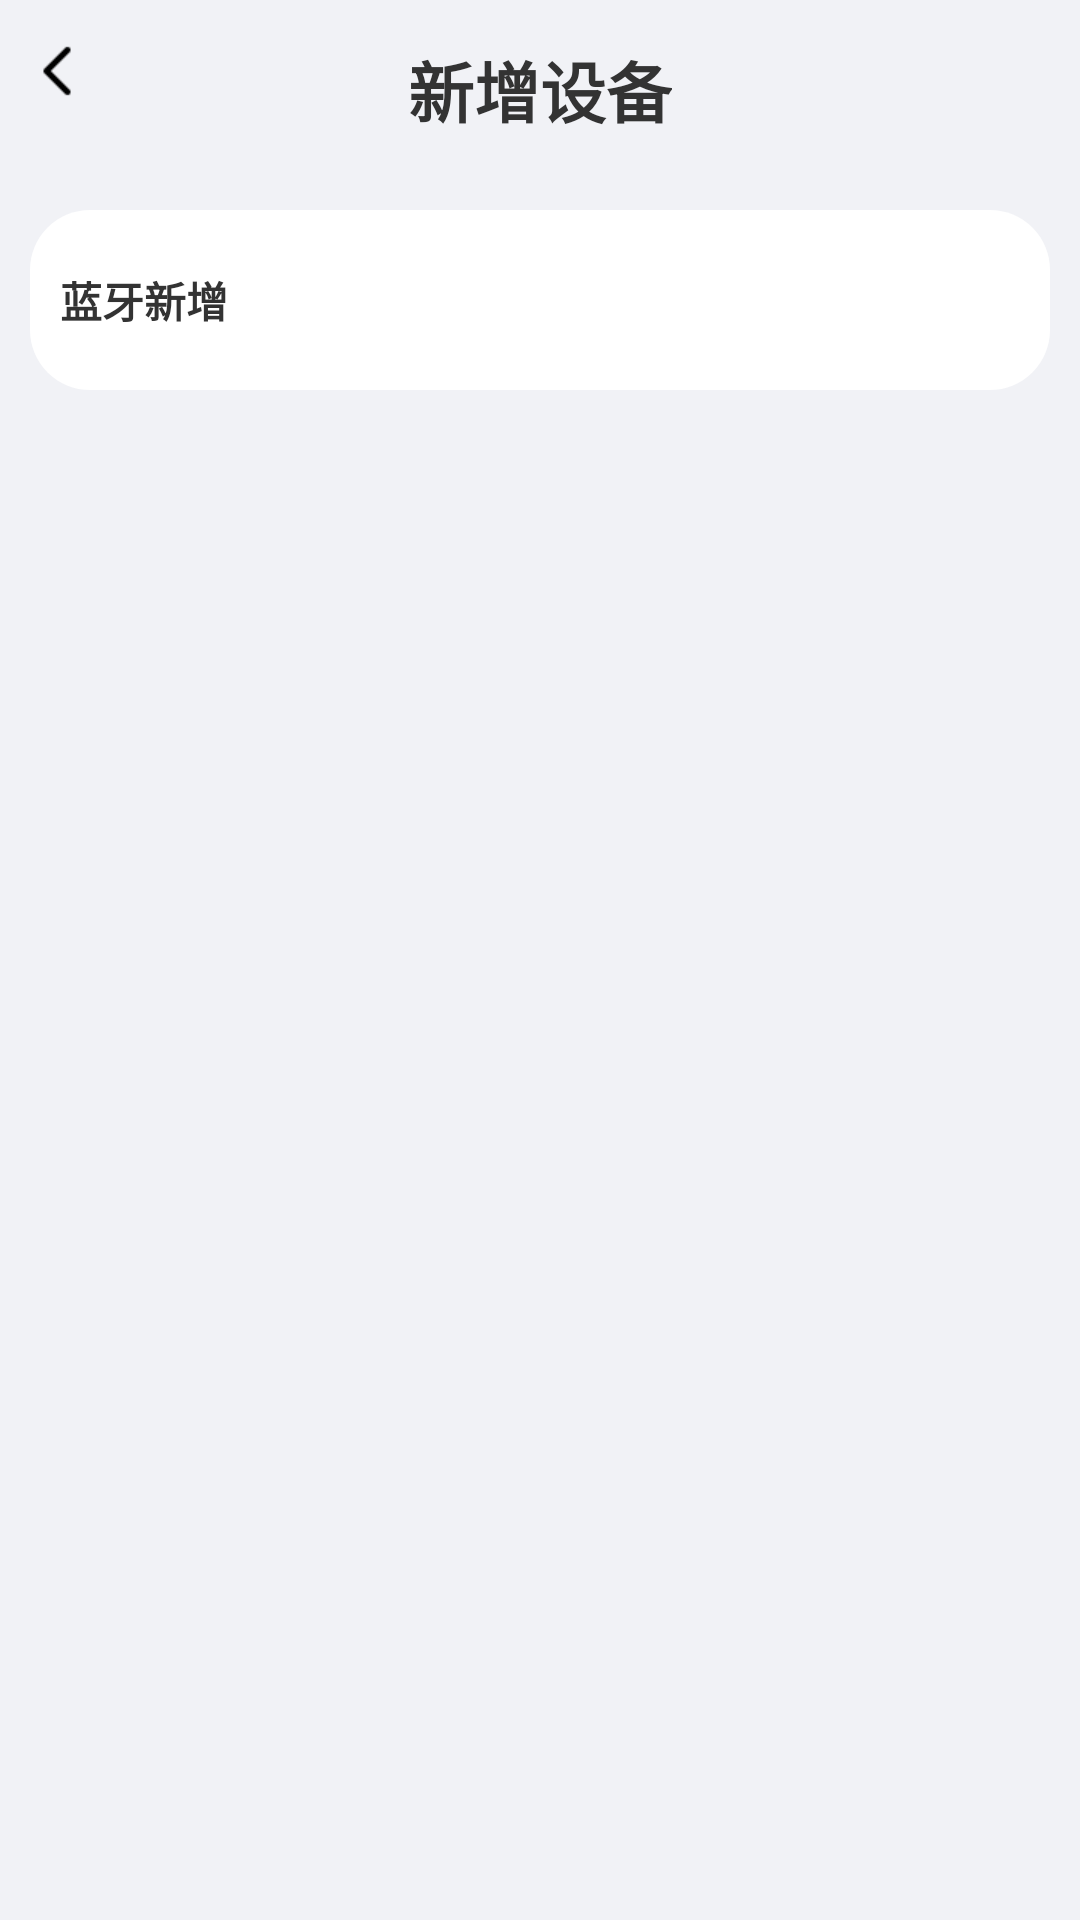

Android layout source for this screen:
<!-- AndroidManifest.xml: application theme AppTheme -->
<!-- res/layout/activity_xzsb2.xml -->
<?xml version="1.0" encoding="utf-8"?>
<LinearLayout xmlns:android="http://schemas.android.com/apk/res/android"
    xmlns:app="http://schemas.android.com/apk/res-auto"
    xmlns:tools="http://schemas.android.com/tools"
    android:layout_width="match_parent"
    android:layout_height="match_parent"
    android:background="@color/bg"
    android:orientation="vertical"
    android:padding="10dp"
    tools:context=".activity.activity2.Xzsb2Activity">
    <RelativeLayout
        android:layout_width="match_parent"
        android:layout_height="40dp"
        android:gravity="center_vertical">
        <ImageView
            android:id="@+id/id_back"
            android:layout_width="20dp"
            android:layout_height="20dp"
            android:src="@mipmap/back"
            />
        <TextView
            android:layout_width="wrap_content"
            android:layout_height="wrap_content"
            android:text="新增设备"
            android:layout_centerHorizontal="true"
            android:textSize="22sp"
            android:textStyle="bold"
            />
    </RelativeLayout>
    <RelativeLayout
        android:id="@+id/id_layout1"
        android:layout_width="match_parent"
        android:layout_height="60dp"
        android:layout_marginTop="20dp"
        android:background="@drawable/bt1"
        android:padding="10dp"
        >
        <TextView
            android:layout_width="wrap_content"
            android:layout_height="wrap_content"
            android:text="蓝牙新增"
            android:textStyle="bold"
            android:layout_centerVertical="true"
            />

    </RelativeLayout>
</LinearLayout>
<!-- resources referenced by this layout -->
<resources>
  <color name="bg">#f1f2f6</color>
  <!-- drawable bt1 (drawable) -->
  <?xml version="1.0" encoding="utf-8"?>
  <shape xmlns:android="http://schemas.android.com/apk/res/android">
      <corners
          android:radius="20dp"/>
      <solid
          android:color="@color/bg_white"/>
  </shape>
  <!-- mipmap back: png bitmap (mipmap-xhdpi, 245 bytes) -->
  <style name="AppTheme" parent="Theme.AppCompat.Light.DarkActionBar">
      
      
      
      
          <item name="android:textColor">@color/txt_black</item>
      </style>
  <color name="bg_white">#ffffff</color>
  <color name="txt_black">#333333</color>
</resources>
